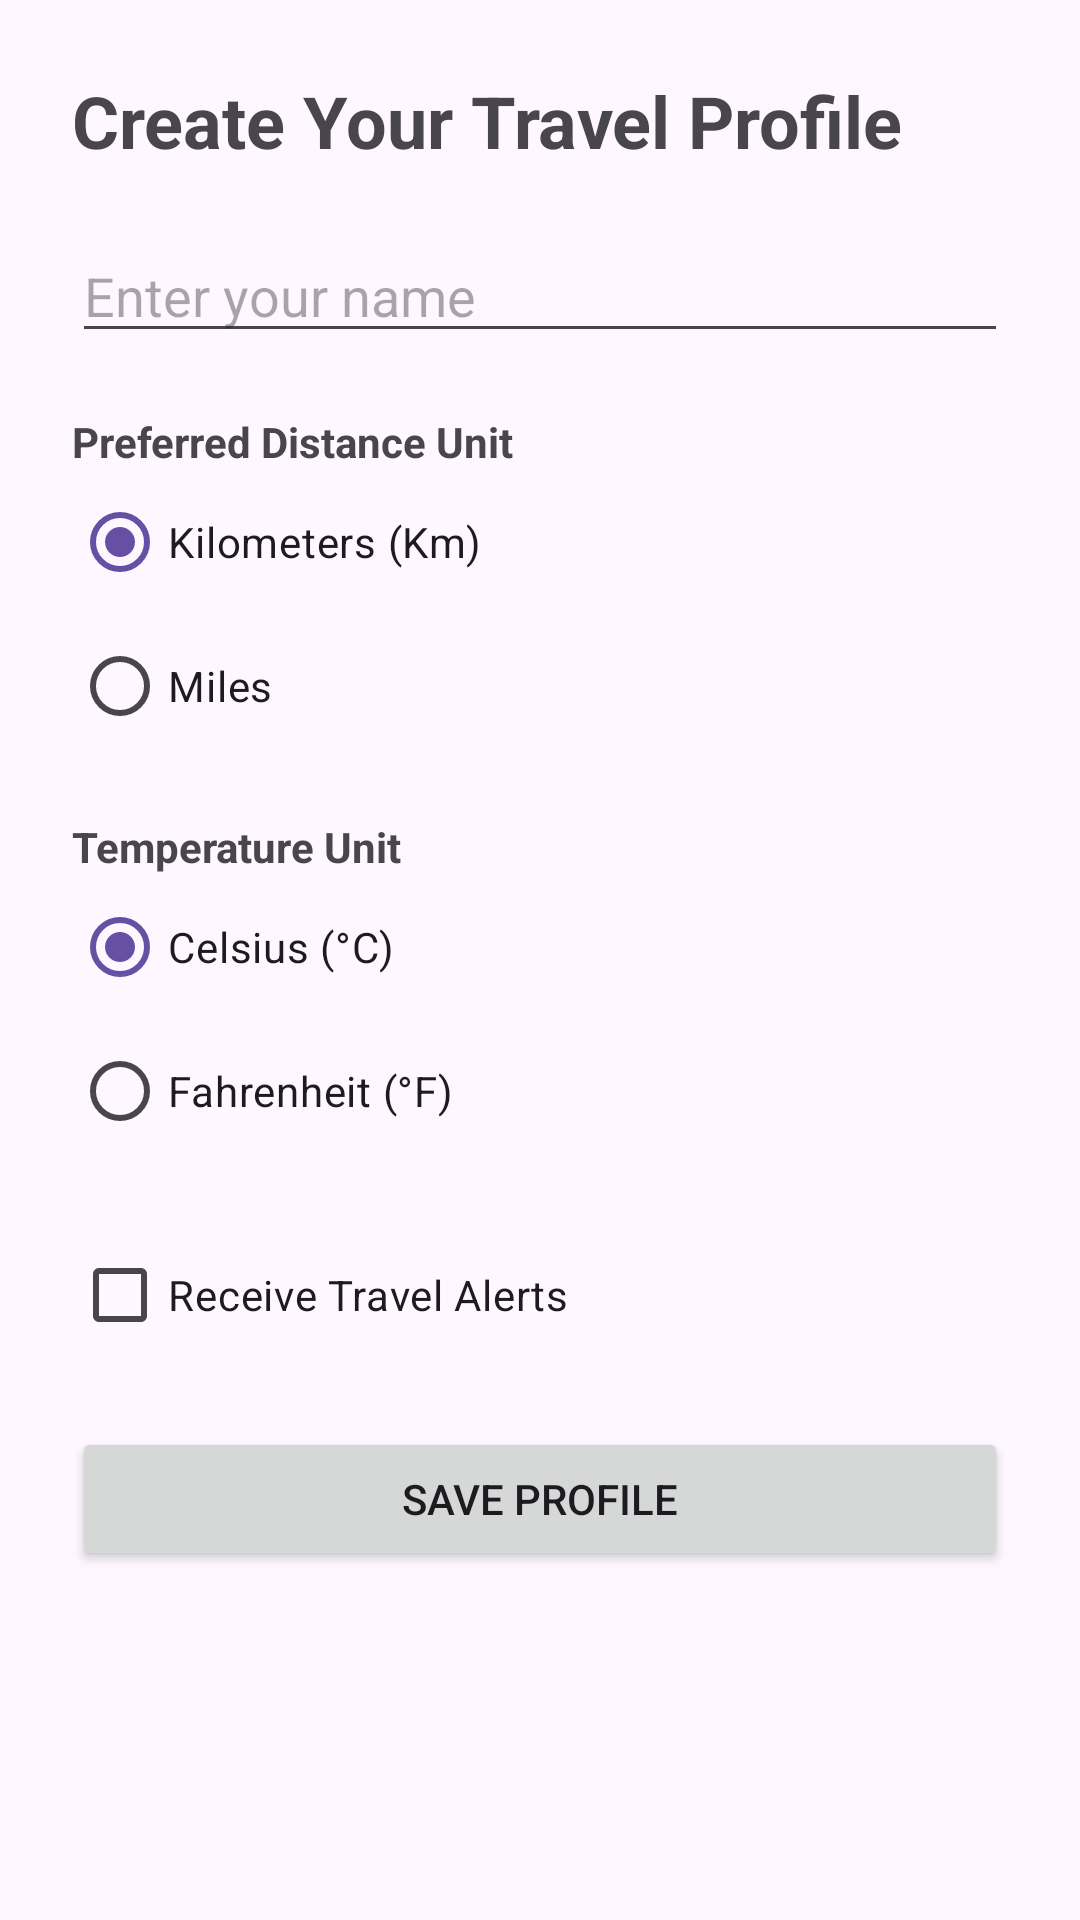

The Android layout XML behind this screen, and the referenced resources:
<!-- AndroidManifest.xml: application theme Theme.TravelPass -->
<!-- res/layout/activity_profile.xml -->
<?xml version="1.0" encoding="utf-8"?>
<ScrollView xmlns:android="http://schemas.android.com/apk/res/android"
    android:layout_width="match_parent"
    android:layout_height="match_parent">

    <LinearLayout
        android:layout_width="match_parent"
        android:layout_height="wrap_content"
        android:orientation="vertical"
        android:padding="24dp">

        <TextView
            android:layout_width="wrap_content"
            android:layout_height="wrap_content"
            android:text="Create Your Travel Profile"
            android:textSize="24sp"
            android:textStyle="bold"
            android:layout_marginBottom="20dp"/>

        <EditText
            android:id="@+id/etName"
            android:layout_width="match_parent"
            android:layout_height="wrap_content"
            android:hint="Enter your name"/>

        <TextView
            android:layout_width="wrap_content"
            android:layout_height="wrap_content"
            android:text="Preferred Distance Unit"
            android:textStyle="bold"
            android:layout_marginTop="20dp"/>

        <RadioGroup
            android:id="@+id/rgDistance"
            android:layout_width="match_parent"
            android:layout_height="wrap_content">

            <RadioButton
                android:id="@+id/rbKm"
                android:layout_width="wrap_content"
                android:layout_height="wrap_content"
                android:text="Kilometers (Km)"
                android:checked="true"/>

            <RadioButton
                android:id="@+id/rbMiles"
                android:layout_width="wrap_content"
                android:layout_height="wrap_content"
                android:text="Miles"/>

        </RadioGroup>

        <TextView
            android:layout_width="wrap_content"
            android:layout_height="wrap_content"
            android:text="Temperature Unit"
            android:textStyle="bold"
            android:layout_marginTop="20dp"/>

        <RadioGroup
            android:id="@+id/rgTemperature"
            android:layout_width="match_parent"
            android:layout_height="wrap_content">

            <RadioButton
                android:id="@+id/rbCelsius"
                android:layout_width="wrap_content"
                android:layout_height="wrap_content"
                android:text="Celsius (°C)"
                android:checked="true"/>

            <RadioButton
                android:id="@+id/rbFahrenheit"
                android:layout_width="wrap_content"
                android:layout_height="wrap_content"
                android:text="Fahrenheit (°F)"/>

        </RadioGroup>

        <CheckBox
            android:id="@+id/cbAlerts"
            android:layout_width="wrap_content"
            android:layout_height="wrap_content"
            android:text="Receive Travel Alerts"
            android:layout_marginTop="20dp"/>

        <Button
            android:id="@+id/btnSaveProfile"
            android:layout_width="match_parent"
            android:layout_height="wrap_content"
            android:text="SAVE PROFILE"
            android:layout_marginTop="20dp"/>

    </LinearLayout>

</ScrollView>
<!-- resources referenced by this layout -->
<resources>
  <style name="Theme.TravelPass" parent="Base.Theme.TravelPass" />
  <style name="Base.Theme.TravelPass" parent="Theme.Material3.DayNight.NoActionBar">
          
          
      </style>
</resources>
